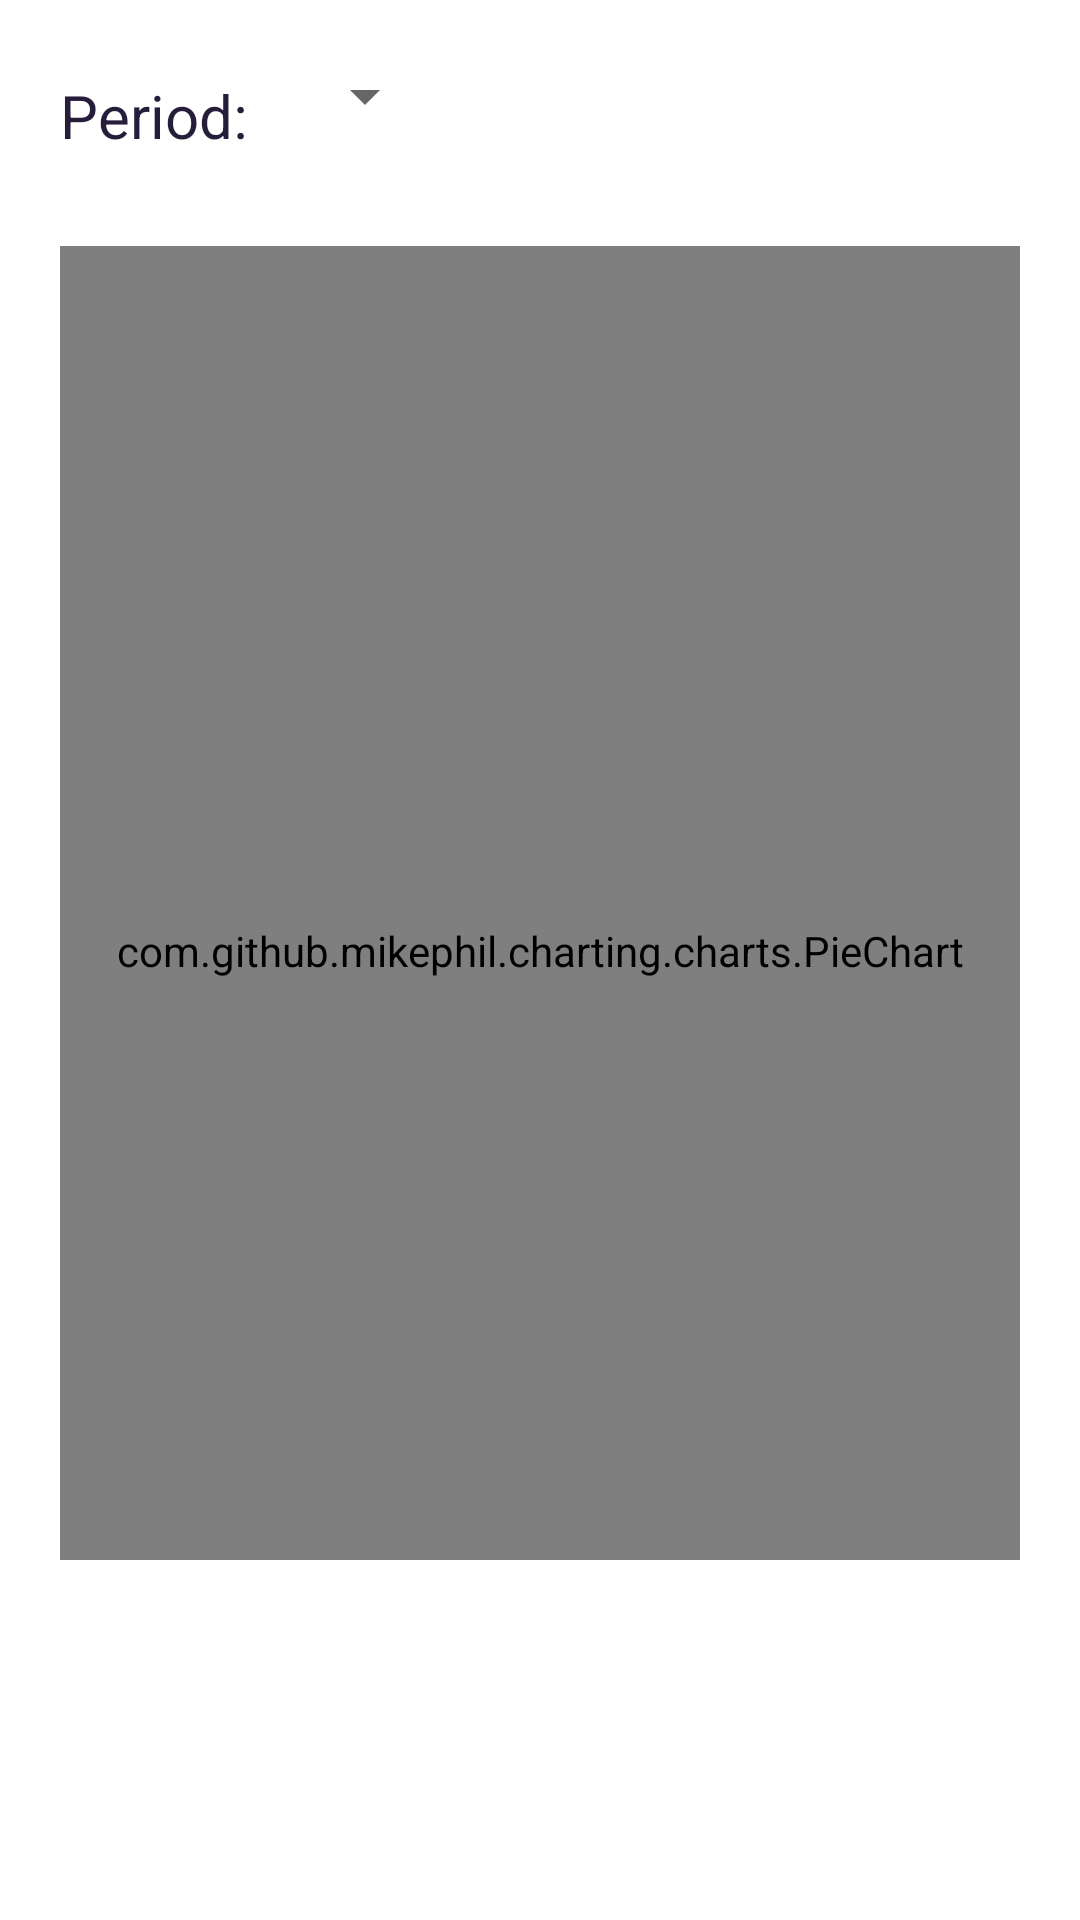

Write the Android layout XML for this screen, with the resource values it uses.
<!-- AndroidManifest.xml: application theme Theme.BudgetingApp -->
<!-- res/layout/fragment_expenses_by_category.xml -->
<?xml version="1.0" encoding="utf-8"?>
<FrameLayout xmlns:android="http://schemas.android.com/apk/res/android"
    xmlns:app="http://schemas.android.com/apk/res-auto"
    xmlns:tools="http://schemas.android.com/tools"
    android:layout_width="match_parent"
    android:layout_height="match_parent"
    tools:context=".fragment.ExpensesByCategoryFragment">

    <androidx.constraintlayout.widget.ConstraintLayout
        android:layout_width="match_parent"
        android:layout_height="wrap_content"
        android:paddingHorizontal="20dp"
        android:paddingTop="20dp"
        android:paddingBottom="120dp">

        <TextView
            android:id="@+id/textViewPeriod"
            android:layout_width="wrap_content"
            android:layout_height="wrap_content"
            android:layout_marginTop="5dp"
            android:text="Period: "
            android:textColor="@color/dark_blue"
            android:textSize="20sp"
            app:layout_constraintStart_toStartOf="parent"
            app:layout_constraintTop_toTopOf="parent" />

        <Spinner
            android:id="@+id/spinnerPeriod"
            android:layout_width="wrap_content"
            android:layout_height="wrap_content"
            android:layout_marginStart="10dp"
            app:layout_constraintStart_toEndOf="@+id/textViewPeriod"
            app:layout_constraintTop_toTopOf="parent" />

        <FrameLayout
            android:layout_width="match_parent"
            android:layout_height="500dp"
            app:layout_constraintEnd_toEndOf="parent"
            app:layout_constraintStart_toStartOf="parent"
            app:layout_constraintTop_toBottomOf="@id/textViewPeriod">

            <com.github.mikephil.charting.charts.PieChart
                android:id="@+id/pieChart"
                android:layout_width="match_parent"
                android:layout_height="match_parent"
                android:layout_marginTop="30dp" />
        </FrameLayout>

    </androidx.constraintlayout.widget.ConstraintLayout>

</FrameLayout>
<!-- resources referenced by this layout -->
<resources>
  <color name="dark_blue">#251D3A</color>
  <style name="Theme.BudgetingApp" parent="Theme.MaterialComponents.DayNight.NoActionBar">
          
          <item name="colorPrimary">@color/purple_500</item>
          <item name="colorPrimaryVariant">@color/purple_700</item>
          <item name="colorOnPrimary">@color/white</item>
          
          <item name="colorSecondary">@color/teal_200</item>
          <item name="colorSecondaryVariant">@color/teal_700</item>
          <item name="colorOnSecondary">@color/black</item>
          
          <item name="android:statusBarColor" tools:targetApi="l">?attr/colorPrimaryVariant</item>
          
  
      </style>
  <color name="purple_500">#FF6200EE</color>
  <color name="purple_700">#FF3700B3</color>
  <color name="white">#FFFFFFFF</color>
  <color name="teal_200">#FF03DAC5</color>
  <color name="teal_700">#FF018786</color>
  <color name="black">#FF000000</color>
</resources>
